4-way image classification set "enhance_then_resize" from GitHub (brandonlch2904/Brain_Tumour_Detection); label vocabulary: glioma tumor, meningioma tumor, no tumor, pituitary tumor.

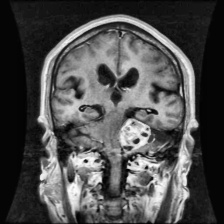
Label: meningioma tumor

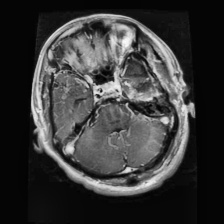
Label: glioma tumor

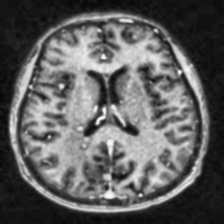
Label: no tumor

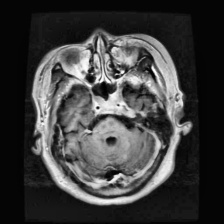
Label: pituitary tumor

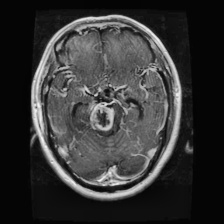
Label: glioma tumor
